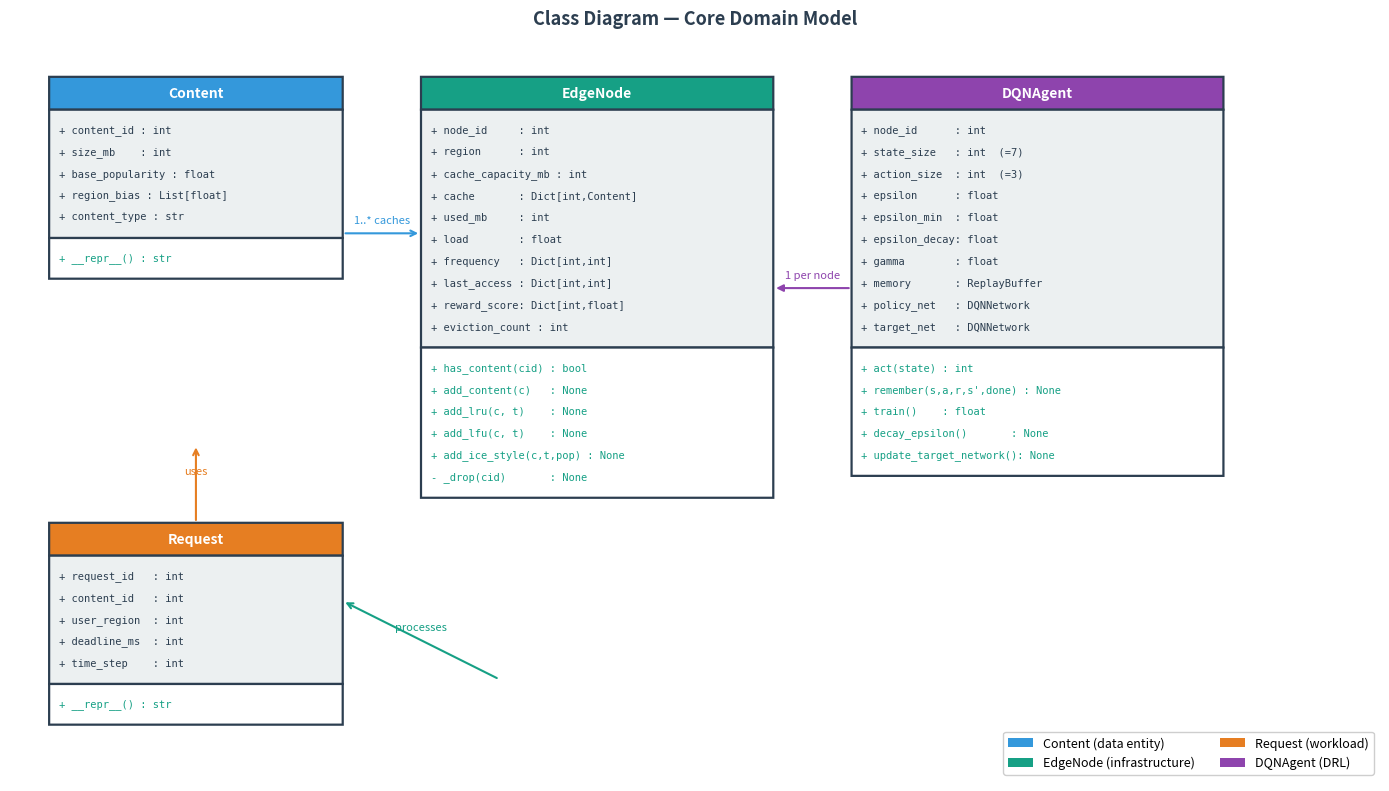

The matplotlib source for this figure: (Note: this script raises an exception after producing the figure.)
"""Generate visual class diagram and sequence diagram PNGs."""
import matplotlib
matplotlib.use("Agg")
import matplotlib.pyplot as plt
import matplotlib.patches as mpatches
from matplotlib.patches import FancyBboxPatch
import matplotlib.patheffects as pe
import numpy as np

OUT   = "plots"
DPI   = 180
BLUE  = "#2c3e50"
LBLUE = "#3498db"
TEAL  = "#16a085"
ORANGE= "#e67e22"
GREEN = "#27ae60"
PURPLE= "#8e44ad"
RED   = "#c0392b"
LGREY = "#ecf0f1"
GREY  = "#7f8c8d"
WHITE = "#ffffff"


# ── helpers ──────────────────────────────────────────────────────────────────
def savefig(name):
    plt.savefig(f"{OUT}/{name}", dpi=DPI, bbox_inches="tight",
                facecolor="white", edgecolor="none")
    plt.close()
    print(f"  saved {OUT}/{name}")


def uml_class_box(ax, x, y, width, header, attrs, methods, color):
    """Draw a UML class box at (x,y) top-left corner."""
    row_h   = 0.28
    pad     = 0.12
    n_attr  = len(attrs)
    n_meth  = len(methods)
    h_head  = 0.42
    h_attr  = n_attr  * row_h + 2 * pad
    h_meth  = n_meth  * row_h + 2 * pad
    total_h = h_head + h_attr + h_meth

    # header
    head_box = FancyBboxPatch((x, y - h_head), width, h_head,
                              boxstyle="round,pad=0,rounding_size=0",
                              fc=color, ec=BLUE, lw=1.6, zorder=3)
    ax.add_patch(head_box)
    ax.text(x + width/2, y - h_head/2, header,
            ha="center", va="center", fontsize=10, fontweight="bold",
            color=WHITE, zorder=4)

    # attributes section
    attr_box = FancyBboxPatch((x, y - h_head - h_attr), width, h_attr,
                              boxstyle="round,pad=0,rounding_size=0",
                              fc=LGREY, ec=BLUE, lw=1.6, zorder=3)
    ax.add_patch(attr_box)
    for i, attr in enumerate(attrs):
        ty = y - h_head - pad - (i + 0.5) * row_h
        ax.text(x + 0.1, ty, attr, ha="left", va="center",
                fontsize=7.5, color=BLUE, family="monospace", zorder=4)

    # methods section
    meth_box = FancyBboxPatch((x, y - total_h), width, h_meth,
                              boxstyle="round,pad=0,rounding_size=0",
                              fc=WHITE, ec=BLUE, lw=1.6, zorder=3)
    ax.add_patch(meth_box)
    for i, meth in enumerate(methods):
        ty = y - h_head - h_attr - pad - (i + 0.5) * row_h
        ax.text(x + 0.1, ty, meth, ha="left", va="center",
                fontsize=7.5, color=TEAL, family="monospace", zorder=4)

    return total_h   # return height so caller can draw connectors


# ══════════════════════════════════════════════════════════════════════════════
#  CLASS DIAGRAM
# ══════════════════════════════════════════════════════════════════════════════
def fig_class_diagram():
    fig, ax = plt.subplots(figsize=(14, 8))
    ax.set_xlim(0, 14); ax.set_ylim(-8.5, 1)
    ax.axis("off")
    ax.set_facecolor(WHITE)

    # ── four class boxes ─────────────────────────────────────
    classes = {
        "Content": dict(
            x=0.4, y=0.5, w=3.0, color=LBLUE,
            attrs=[
                "+ content_id : int",
                "+ size_mb    : int",
                "+ base_popularity : float",
                "+ region_bias : List[float]",
                "+ content_type : str",
            ],
            methods=[
                "+ __repr__() : str",
            ],
        ),
        "EdgeNode": dict(
            x=4.2, y=0.5, w=3.6, color=TEAL,
            attrs=[
                "+ node_id     : int",
                "+ region      : int",
                "+ cache_capacity_mb : int",
                "+ cache       : Dict[int,Content]",
                "+ used_mb     : int",
                "+ load        : float",
                "+ frequency   : Dict[int,int]",
                "+ last_access : Dict[int,int]",
                "+ reward_score: Dict[int,float]",
                "+ eviction_count : int",
            ],
            methods=[
                "+ has_content(cid) : bool",
                "+ add_content(c)   : None",
                "+ add_lru(c, t)    : None",
                "+ add_lfu(c, t)    : None",
                "+ add_ice_style(c,t,pop) : None",
                "- _drop(cid)       : None",
            ],
        ),
        "Request": dict(
            x=0.4, y=-5.2, w=3.0, color=ORANGE,
            attrs=[
                "+ request_id   : int",
                "+ content_id   : int",
                "+ user_region  : int",
                "+ deadline_ms  : int",
                "+ time_step    : int",
            ],
            methods=[
                "+ __repr__() : str",
            ],
        ),
        "DQNAgent": dict(
            x=8.6, y=0.5, w=3.8, color=PURPLE,
            attrs=[
                "+ node_id      : int",
                "+ state_size   : int  (=7)",
                "+ action_size  : int  (=3)",
                "+ epsilon      : float",
                "+ epsilon_min  : float",
                "+ epsilon_decay: float",
                "+ gamma        : float",
                "+ memory       : ReplayBuffer",
                "+ policy_net   : DQNNetwork",
                "+ target_net   : DQNNetwork",
            ],
            methods=[
                "+ act(state) : int",
                "+ remember(s,a,r,s',done) : None",
                "+ train()    : float",
                "+ decay_epsilon()       : None",
                "+ update_target_network(): None",
            ],
        ),
    }

    boxes = {}
    for name, cfg in classes.items():
        h = uml_class_box(ax, cfg["x"], cfg["y"], cfg["w"],
                          name, cfg["attrs"], cfg["methods"], cfg["color"])
        boxes[name] = cfg | {"h": h}

    # ── relationships ─────────────────────────────────────────
    def arrow(x1, y1, x2, y2, label="", style="->", color=GREY):
        ax.annotate("", xy=(x2, y2), xytext=(x1, y1),
                    arrowprops=dict(
                        arrowstyle=style, color=color, lw=1.5,
                        connectionstyle="arc3,rad=0.0"),
                    zorder=5)
        if label:
            mx, my = (x1+x2)/2, (y1+y2)/2
            ax.text(mx, my + 0.12, label, ha="center", fontsize=8,
                    color=color, style="italic", zorder=6)

    # Content ──(1..*)── EdgeNode  (aggregation)
    arrow(3.4, -1.5,  4.2, -1.5,  "1..* caches", "->", LBLUE)
    # Request ──── Content  (dependency)
    arrow(1.9, -5.2,  1.9, -4.2,  "uses", "->", ORANGE)
    # DQNAgent ──── EdgeNode  (association, one per node)
    arrow(8.6, -2.2,  7.8, -2.2,  "1 per node", "-|>", PURPLE)
    # EdgeNode ──── Request  (processes)
    arrow(5.0, -7.2,  3.4, -6.2,  "processes", "->", TEAL)

    # ── legend ────────────────────────────────────────────────
    legend_items = [
        mpatches.Patch(fc=LBLUE,  label="Content (data entity)"),
        mpatches.Patch(fc=TEAL,   label="EdgeNode (infrastructure)"),
        mpatches.Patch(fc=ORANGE, label="Request (workload)"),
        mpatches.Patch(fc=PURPLE, label="DQNAgent (DRL)"),
    ]
    ax.legend(handles=legend_items, loc="lower right", fontsize=9,
              framealpha=0.95, ncol=2)

    ax.set_title("Class Diagram — Core Domain Model",
                 fontsize=13, fontweight="bold", color=BLUE,
                 y=1.01, pad=4)
    fig.tight_layout()
    savefig("class_diagram_visual.png")


# ══════════════════════════════════════════════════════════════════════════════
#  SEQUENCE DIAGRAM
# ══════════════════════════════════════════════════════════════════════════════
def fig_sequence_diagram():
    fig, ax = plt.subplots(figsize=(14, 10))
    ax.set_xlim(-0.5, 13.5); ax.set_ylim(-11.5, 1.2)
    ax.axis("off")
    ax.set_facecolor(WHITE)

    # lifeline positions (x-coordinate)
    actors = {
        "User":       0.5,
        "Simulator":  2.3,
        "Policy":     4.1,
        "AllNodes":   5.9,
        "BestNode":   7.7,
        "DQNAgent":   9.5,
        "CoopNode/\nCloud": 11.3,
    }
    colors = {
        "User":       GREEN,
        "Simulator":  BLUE,
        "Policy":     TEAL,
        "AllNodes":   GREY,
        "BestNode":   LBLUE,
        "DQNAgent":   PURPLE,
        "CoopNode/\nCloud": RED,
    }

    TOP = 0.8
    BOT = -11.0

    # ── actor header boxes ────────────────────────────────────
    for name, x in actors.items():
        bp = FancyBboxPatch((x - 0.55, TOP - 0.35), 1.1, 0.55,
                            boxstyle="round,pad=0.05,rounding_size=0.12",
                            fc=colors[name], ec=WHITE, lw=1.5, zorder=4)
        ax.add_patch(bp)
        ax.text(x, TOP - 0.075, name, ha="center", va="center",
                fontsize=8, fontweight="bold", color=WHITE, zorder=5,
                multialignment="center")
        # dashed lifeline
        ax.plot([x, x], [TOP - 0.35, BOT], color=colors[name],
                lw=1.0, linestyle="--", alpha=0.45, zorder=1)

    # ── message arrows ────────────────────────────────────────
    def msg(x1, x2, y, label, color=BLUE, ret=False, note=None):
        """Draw a horizontal message arrow at height y."""
        style = "<-" if ret else "-|>"
        ax.annotate("", xy=(x2, y), xytext=(x1, y),
                    arrowprops=dict(arrowstyle=style, color=color, lw=1.5),
                    zorder=3)
        # label above arrow
        mx = (x1 + x2) / 2
        ax.text(mx, y + 0.10, label, ha="center", va="bottom",
                fontsize=7.5, color=color, zorder=4)
        if note:
            ax.text(max(x1, x2) + 0.1, y, note, ha="left", va="center",
                    fontsize=7, color=GREY, style="italic", zorder=4)

    def divider(y, label, color=LGREY):
        ax.axhline(y, xmin=0.01, xmax=0.99, color=color,
                   lw=0.8, linestyle=":", zorder=1)
        ax.text(-0.3, y, label, ha="right", va="center",
                fontsize=7, color=GREY, style="italic")

    # activation boxes
    def act(x, y_top, y_bot, color):
        bp = FancyBboxPatch((x - 0.08, y_bot), 0.16, y_top - y_bot,
                            boxstyle="round,pad=0,rounding_size=0",
                            fc=color, ec=WHITE, lw=1.0, alpha=0.55, zorder=2)
        ax.add_patch(bp)

    # ── messages ─────────────────────────────────────────────
    ax.text(6.4, 0.1, "Request Processing Flow — DEADLINE_DCCC Policy",
            ha="center", fontsize=11, fontweight="bold", color=BLUE, zorder=6)

    y = -0.5
    msg(actors["User"], actors["Simulator"], y,
        "Request(content_id, region, deadline_ms)", GREEN)
    act(actors["Simulator"], y, -10.5, LBLUE)

    y -= 0.7
    msg(actors["Simulator"], actors["Policy"], y,
        "compute_popularity(content, t)", BLUE)

    y -= 0.5
    msg(actors["Policy"], actors["Simulator"], y,
        "popularity : float", TEAL, ret=True)

    y -= 0.6
    msg(actors["Simulator"], actors["AllNodes"], y,
        "score all 5 nodes →  deadline_aware_score()", BLUE)

    y -= 0.5
    msg(actors["AllNodes"], actors["Simulator"], y,
        "scores[ ] : List[float]", GREY, ret=True)

    y -= 0.6
    divider(y + 0.3, "select best")
    msg(actors["Simulator"], actors["BestNode"], y,
        "selected node (highest score)", BLUE)
    act(actors["BestNode"], y, -7.8, TEAL)

    y -= 0.7
    msg(actors["BestNode"], actors["DQNAgent"], y,
        "build_drl_state(node, content, latency, deadline)", LBLUE)
    act(actors["DQNAgent"], y, y - 0.5, PURPLE)

    y -= 0.5
    msg(actors["DQNAgent"], actors["BestNode"], y,
        "action ∈ {0:SERVE_LOCAL, 1:FORWARD_DCCC, 2:DEFAULT}", PURPLE, ret=True)

    # alt block
    y -= 0.3
    alt_top = y
    rect = FancyBboxPatch(
        (actors["BestNode"] - 0.55, y - 2.4),
        actors["CoopNode/\nCloud"] - actors["BestNode"] + 1.1, 2.4,
        boxstyle="round,pad=0.05,rounding_size=0.1",
        fc="#f0f4f8", ec=BLUE, lw=1.2, zorder=1)
    ax.add_patch(rect)
    ax.text(actors["BestNode"] - 0.5, y - 0.05,
            "alt", fontsize=8, fontweight="bold", color=BLUE, zorder=5)

    y -= 0.55
    ax.text(actors["BestNode"] - 0.45, y + 0.08,
            "[action=0 AND has_content AND latency ≤ D₁]",
            fontsize=7, color=TEAL, style="italic", zorder=5)
    msg(actors["BestNode"], actors["Simulator"], y,
        "EDGE_HIT  (latency_ms)", TEAL, ret=True)

    y -= 0.5
    ax.plot([actors["BestNode"] - 0.55,
             actors["CoopNode/\nCloud"] + 0.55], [y, y],
            color=BLUE, lw=0.8, linestyle="--", zorder=2)
    ax.text(actors["BestNode"] - 0.45, y + 0.08,
            "[action=1 OR local miss OR latency > D₁]",
            fontsize=7, color=ORANGE, style="italic", zorder=5)

    y -= 0.5
    msg(actors["BestNode"], actors["CoopNode/\nCloud"], y,
        "cooperative_lookup(content_id)", ORANGE)

    y -= 0.5
    msg(actors["CoopNode/\nCloud"], actors["Simulator"], y,
        "COOP_HIT / CLOUD_FETCH  (latency_ms)", RED, ret=True)

    y -= 0.5
    divider(y + 0.2, "cache + metrics")
    msg(actors["Simulator"], actors["BestNode"], y,
        "add_ice_style(content, t, popularity)", BLUE)

    y -= 0.5
    msg(actors["Simulator"], actors["Simulator"], y - 0.15,
        "record metrics (hit_type, latency, deadline_met, energy)", BLUE)
    ax.annotate("", xy=(actors["Simulator"] + 0.25, y - 0.15),
                xytext=(actors["Simulator"] + 0.7, y - 0.15),
                arrowprops=dict(arrowstyle="-|>", color=BLUE, lw=1.2,
                                connectionstyle="arc3,rad=-0.5"))

    y -= 0.6
    msg(actors["Simulator"], actors["User"], y,
        "response  (served)", GREEN, ret=True)

    ax.set_title("Sequence Diagram — Request Processing Flow (DEADLINE_DCCC)",
                 fontsize=12, fontweight="bold", color=BLUE, pad=8, y=1.01)
    fig.tight_layout()
    savefig("sequence_diagram_visual.png")


if __name__ == "__main__":
    print("Generating visual UML diagrams...")
    fig_class_diagram()
    fig_sequence_diagram()
    print("Done.")
